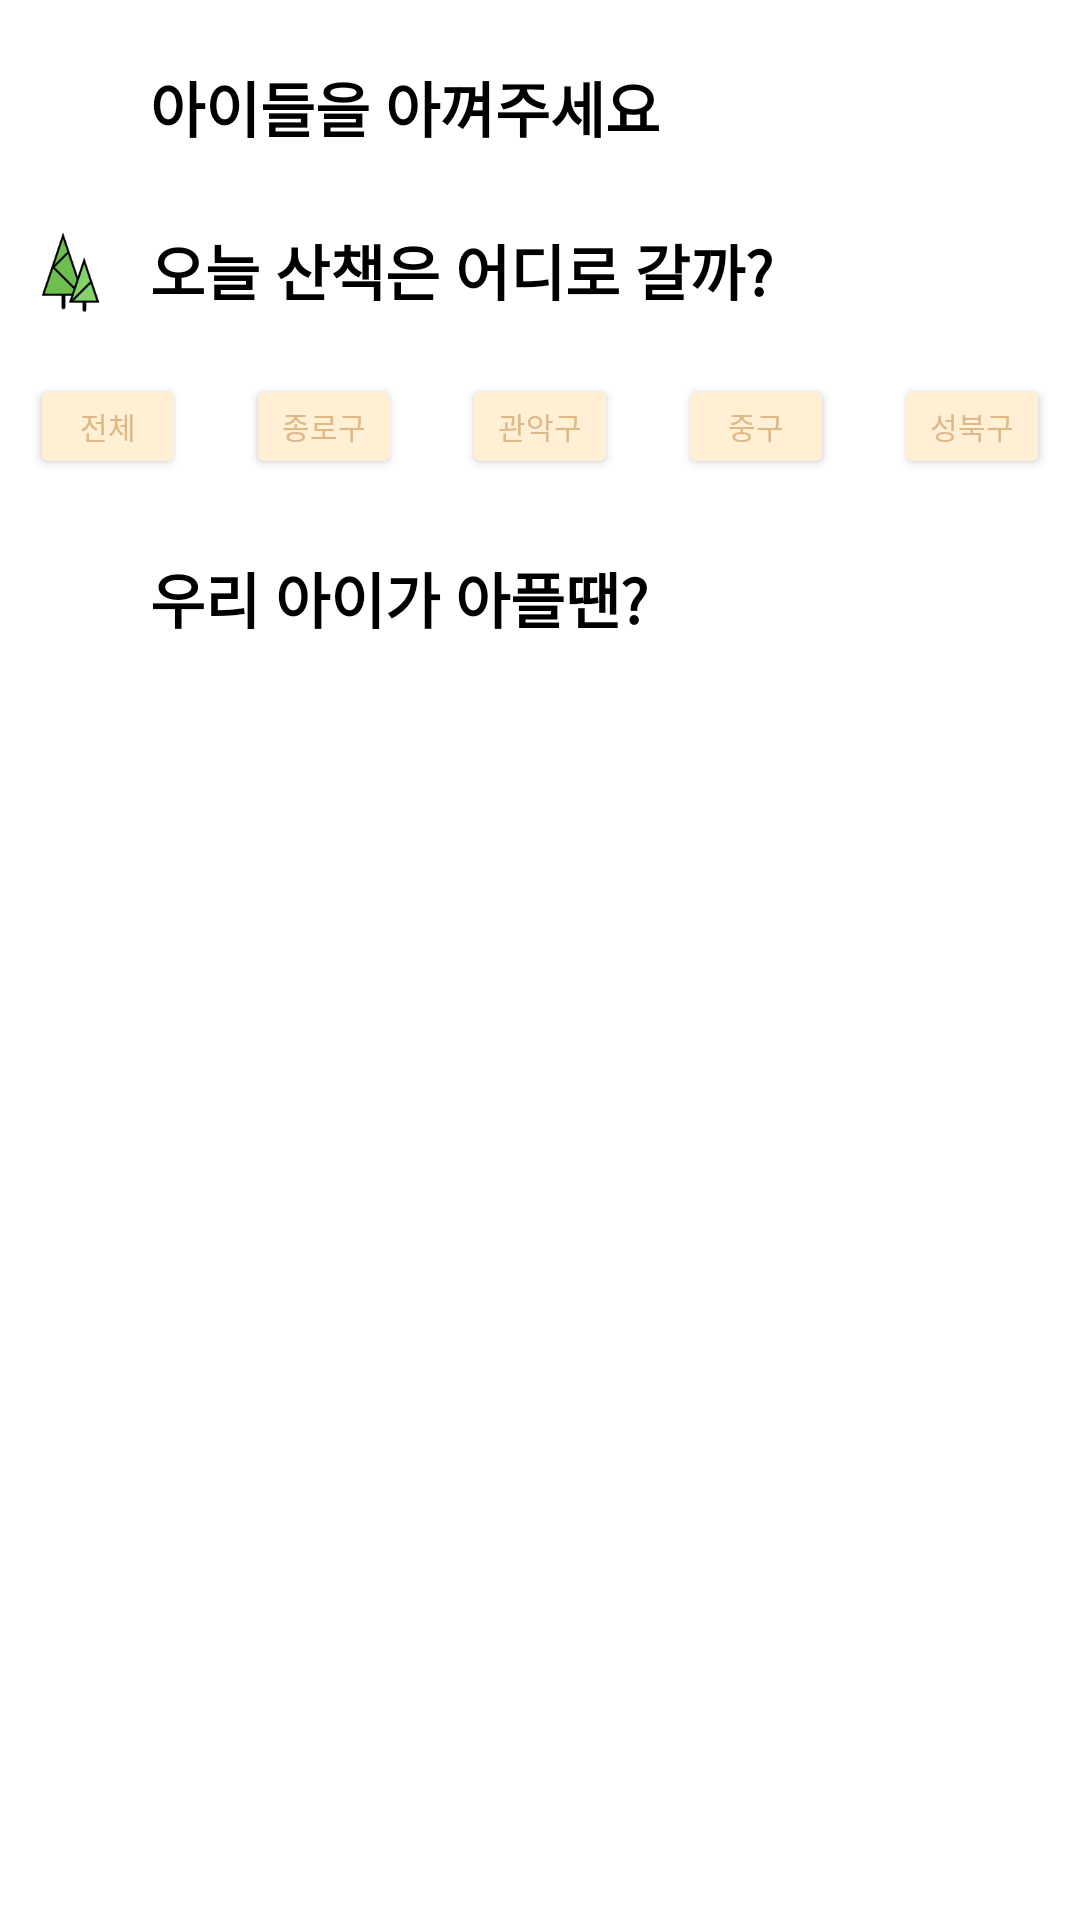

Here is an Android app screen rendered from its layout file. Give the layout XML and the strings, colors and styles it references.
<!-- AndroidManifest.xml: application theme Theme.Letsgodaengdaeng -->
<!-- res/layout/fragment_home_view.xml -->
<?xml version="1.0" encoding="utf-8"?>
<androidx.core.widget.NestedScrollView xmlns:android="http://schemas.android.com/apk/res/android"
    xmlns:app="http://schemas.android.com/apk/res-auto"
    xmlns:tools="http://schemas.android.com/tools"
    android:layout_width="match_parent"
    android:layout_height="match_parent"
    android:background="@color/white_antique"
    android:paddingTop="1dp"
    tools:context=".view.fragment.home.HomeViewFragment">

    <LinearLayout
        android:layout_width="match_parent"
        android:layout_height="match_parent"
        android:background="@color/white"
        android:orientation="vertical">

        <LinearLayout
            android:layout_width="match_parent"
            android:layout_height="match_parent"
            android:layout_marginTop="10dp"
            android:gravity="center_vertical"
            android:orientation="horizontal">

            <ImageView
                android:id="@+id/imageView3"
                android:layout_width="30dp"
                android:layout_height="30dp"
                android:layout_marginLeft="10dp"
                android:padding="2dp"
                android:src="@drawable/welfare" />

            <TextView
                android:layout_width="match_parent"
                android:layout_height="wrap_content"
                android:paddingStart="10dp"
                android:paddingTop="10dp"
                android:paddingBottom="10dp"
                android:text="아이들을 아껴주세요"
                android:textColor="@color/black"
                android:textSize="20sp"
                android:textStyle="bold" />
        </LinearLayout>

        <androidx.recyclerview.widget.RecyclerView
            android:id="@+id/rvAnimal"
            android:layout_width="match_parent"
            android:layout_height="wrap_content"
            android:layout_marginBottom="5dp"
            android:background="@color/white" />

        <LinearLayout
            android:layout_width="match_parent"
            android:layout_height="match_parent"
            android:layout_marginBottom="10dp"
            android:gravity="center_vertical"
            android:orientation="horizontal">

            <ImageView
                android:id="@+id/imageView2"
                android:layout_width="30dp"
                android:layout_height="30dp"
                android:layout_marginLeft="10dp"
                android:src="@drawable/tree" />

            <TextView
                android:layout_width="match_parent"
                android:layout_height="wrap_content"
                android:paddingStart="10dp"
                android:paddingTop="10dp"
                android:paddingBottom="10dp"
                android:text="오늘 산책은 어디로 갈까?"
                android:textColor="@color/black"
                android:textSize="20sp"
                android:textStyle="bold" />
        </LinearLayout>

        <LinearLayout
            android:layout_width="match_parent"
            android:layout_height="match_parent"
            android:layout_marginBottom="10dp"
            android:gravity="center"
            android:orientation="horizontal">

            <Button
                android:id="@+id/btn_all"
                android:layout_width="wrap_content"
                android:layout_height="35dp"
                android:layout_marginStart="10dp"
                android:layout_marginEnd="10dp"
                android:layout_weight="1"
                android:backgroundTint="@color/papaya_whip"
                android:text="전체"
                android:textColor="@color/burly_wood"
                android:textSize="10sp" />

            <Button
                android:id="@+id/btn_jongro"
                android:layout_width="wrap_content"
                android:layout_height="35dp"
                android:layout_marginStart="10dp"
                android:layout_marginEnd="10dp"
                android:layout_weight="1"
                android:backgroundTint="@color/papaya_whip"
                android:text="종로구"
                android:textColor="@color/burly_wood"
                android:textSize="10sp" />

            <Button
                android:id="@+id/btn_gwanak"
                android:layout_width="wrap_content"
                android:layout_height="35dp"
                android:layout_marginStart="10dp"
                android:layout_marginEnd="10dp"
                android:layout_weight="1"
                android:backgroundTint="@color/papaya_whip"
                android:text="관악구"
                android:textColor="@color/burly_wood"
                android:textSize="10sp" />

            <Button
                android:id="@+id/btn_jungku"
                android:layout_width="wrap_content"
                android:layout_height="35dp"
                android:layout_marginStart="10dp"
                android:layout_marginEnd="10dp"
                android:layout_weight="1"
                android:backgroundTint="@color/papaya_whip"
                android:text="중구"
                android:textColor="@color/burly_wood"
                android:textSize="10sp" />

            <Button
                android:id="@+id/btn_sungbuk"
                android:layout_width="wrap_content"
                android:layout_height="35dp"
                android:layout_marginStart="10dp"
                android:layout_marginEnd="10dp"
                android:layout_weight="1"
                android:backgroundTint="@color/papaya_whip"
                android:text="성북구"
                android:textColor="@color/burly_wood"
                android:textSize="10sp" />

        </LinearLayout>

        <androidx.recyclerview.widget.RecyclerView
            android:id="@+id/rvSeoulgil"
            android:layout_width="match_parent"
            android:layout_height="wrap_content"
            android:layout_marginBottom="5dp"
            android:background="@color/white" />

        <LinearLayout
            android:layout_width="match_parent"
            android:layout_height="match_parent"
            android:orientation="horizontal">

            <ImageView
                android:id="@+id/imageView4"
                android:layout_width="30dp"
                android:layout_height="30dp"
                android:layout_gravity="center_vertical"
                android:layout_marginLeft="10dp"
                android:padding="2dp"
                android:src="@drawable/hospit" />

            <TextView
                android:layout_width="match_parent"
                android:layout_height="wrap_content"
                android:paddingStart="10dp"
                android:paddingTop="10dp"
                android:paddingBottom="10dp"
                android:text="우리 아이가 아플땐?"
                android:textColor="@color/black"
                android:textSize="20sp"
                android:textStyle="bold" />
        </LinearLayout>

        <androidx.recyclerview.widget.RecyclerView
            android:id="@+id/rvVeterinary"
            android:layout_width="match_parent"
            android:layout_height="wrap_content"
            android:background="@color/white" />
    </LinearLayout>

</androidx.core.widget.NestedScrollView>
<!-- resources referenced by this layout -->
<resources>
  <color name="black">#FF000000</color>
  <color name="burly_wood">#DEB887</color>
  <color name="papaya_whip">#FFEFD5</color>
  <color name="white">#FFFFFFFF</color>
  <color name="white_antique">#FFFFFFFF</color>
  <!-- drawable tree: png bitmap (drawable, 3235 bytes) -->
  <style name="Theme.Letsgodaengdaeng" parent="Theme.MaterialComponents.DayNight.NoActionBar">
          
          <item name="colorPrimary">@color/burly_wood</item>
          <item name="colorPrimaryVariant">@color/burly_wood</item>
          <item name="colorOnPrimary">@color/white</item>
          
          <item name="colorSecondary">@color/papaya_whip</item>
          <item name="colorSecondaryVariant">@color/papaya_whip</item>
          <item name="colorOnSecondary">@color/rosy_brown</item>
          
          <item name="android:statusBarColor">?attr/colorPrimaryVariant</item>
          
          <item name="bottomSheetDialogTheme">@style/AppBottomSheetDialogTheme</item>
      </style>
  <color name="rosy_brown">#BC8F8F</color>
  <style name="AppBottomSheetDialogTheme" parent="Theme.Design.Light.BottomSheetDialog">
          <item name="bottomSheetStyle">@style/AppModalStyle</item>
          <item name="android:windowIsFloating">false</item>
      </style>
  <style name="AppModalStyle" parent="Widget.Design.BottomSheet.Modal">
          <item name="android:background">@drawable/backgourn_dialog</item>
      </style>
  <!-- drawable backgourn_dialog (drawable) -->
  <?xml version="1.0" encoding="utf-8"?>
  <shape xmlns:android="http://schemas.android.com/apk/res/android">
  
      <solid android:color="@color/white"/>
  
      <corners android:topLeftRadius="30dp" android:topRightRadius="30dp"/>
  
      <padding android:left="18dp" android:right="18dp" android:top="18dp" android:bottom="18dp"/>
  
  
  </shape>
</resources>
